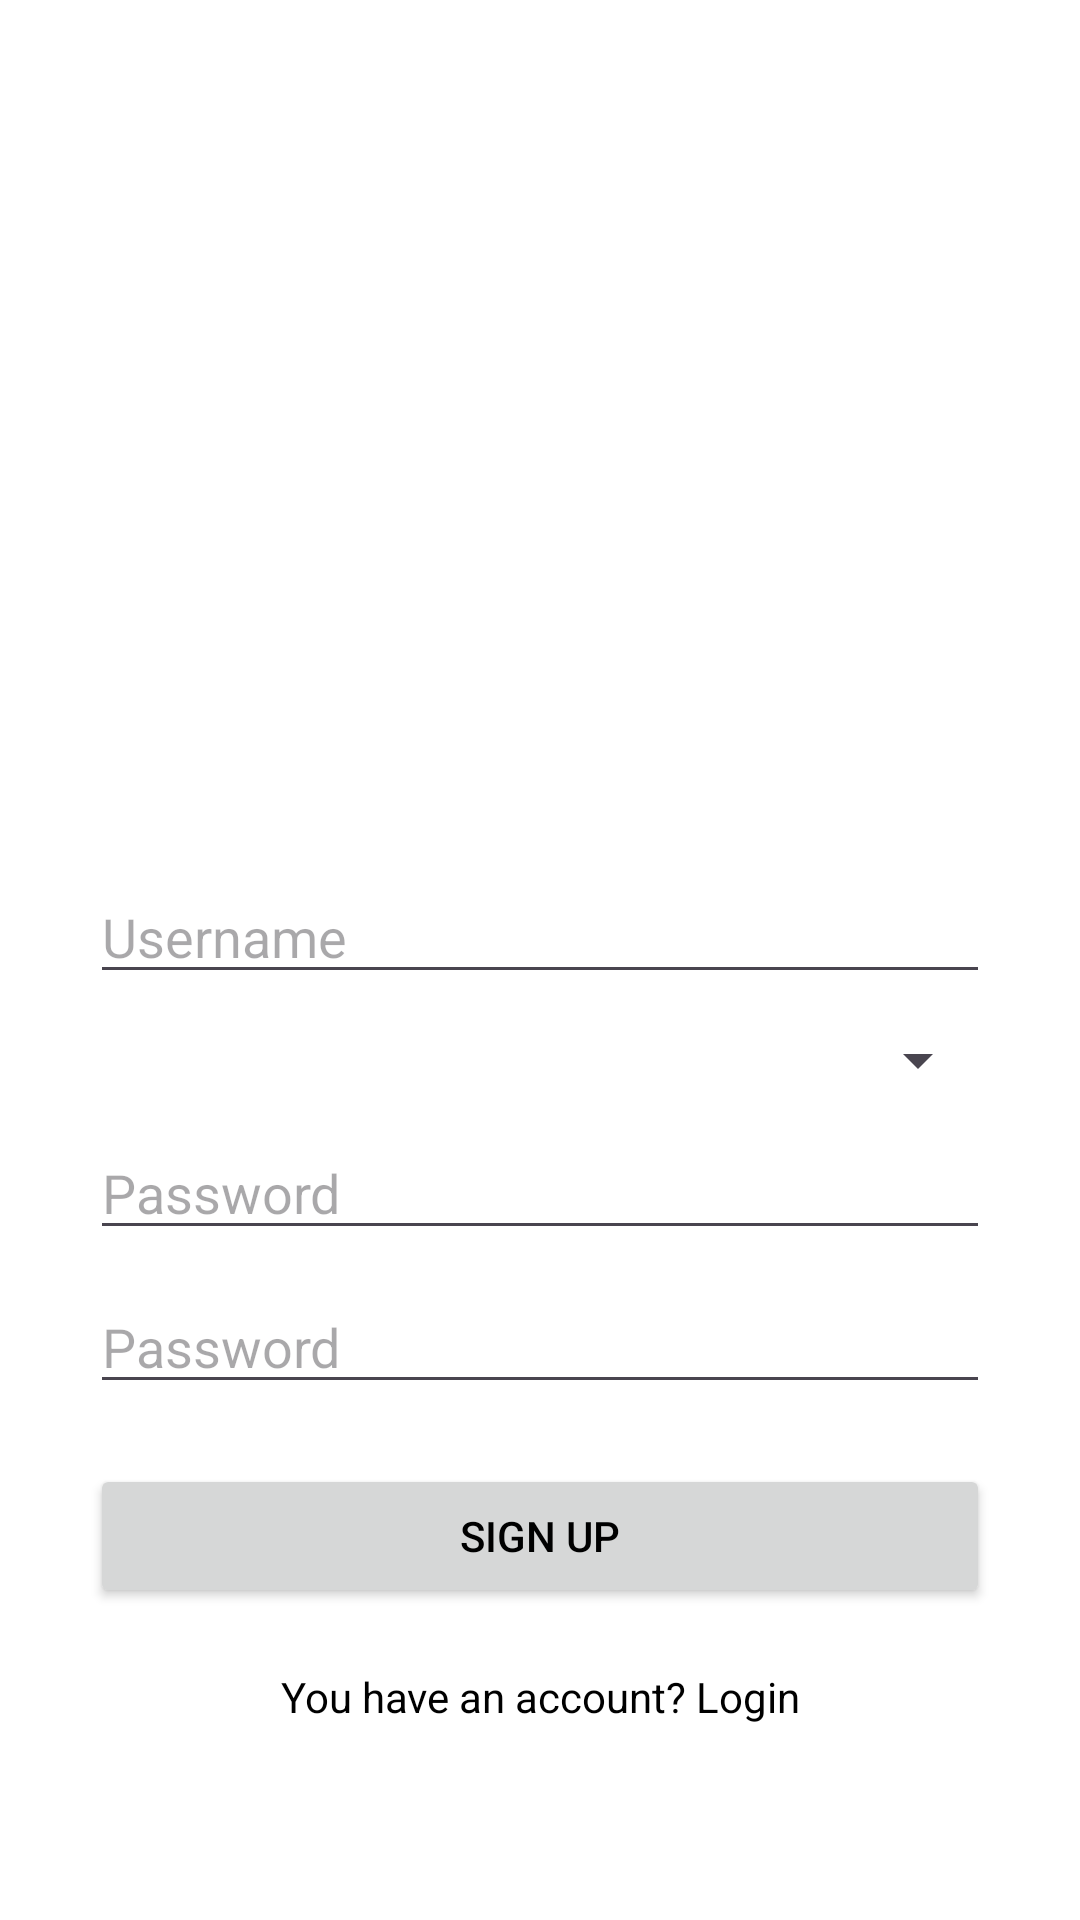

Here is an Android app screen rendered from its layout file. Give the layout XML and the strings, colors and styles it references.
<!-- AndroidManifest.xml: application theme Theme.QLNH_TTT -->
<!-- res/layout/signup_layout.xml -->
<?xml version="1.0" encoding="utf-8"?>
<LinearLayout xmlns:android="http://schemas.android.com/apk/res/android"
    android:layout_width="match_parent"
    android:layout_height="match_parent"
    android:orientation="vertical"
    android:padding="30dp"
    android:background="@color/white">

    <ImageView
        android:layout_width="390dp"
        android:layout_height="200dp"
        android:layout_gravity="center"
        android:layout_marginTop="60dp"
        android:src="@drawable/restaurant" />

    <EditText
        android:id="@+id/etUsername"
        android:layout_width="match_parent"
        android:layout_height="wrap_content"
        android:hint="Username"
        android:inputType="text" />

    <Spinner
        android:id="@+id/spAccountType"
        android:layout_width="match_parent"
        android:layout_height="wrap_content"
        android:layout_marginTop="10dp" />

    <EditText
        android:id="@+id/etPassword1"
        android:layout_width="match_parent"
        android:layout_height="wrap_content"
        android:hint="Password"
        android:inputType="textPassword"
        android:layout_marginTop="10dp" />

    <EditText
        android:id="@+id/etPassword2"
        android:layout_width="match_parent"
        android:layout_height="wrap_content"
        android:hint="Password"
        android:inputType="textPassword"
        android:layout_marginTop="10dp" />

    <Button
        android:id="@+id/btnSignUp"
        android:layout_width="match_parent"
        android:layout_height="wrap_content"
        android:text="Sign Up"
        android:layout_marginTop="20dp"
        android:textColor="@color/black" />

    <TextView
        android:id="@+id/tvLogin"
        android:layout_width="match_parent"
        android:layout_height="wrap_content"
        android:text="You have an account? Login"
        android:textColor="@color/black"
        android:layout_marginTop="20dp"
        android:gravity="center"
        android:onClick="goToSignUp"/>
</LinearLayout>
<!-- resources referenced by this layout -->
<resources>
  <color name="black">#FF000000</color>
  <color name="white">#FFFFFFFF</color>
  <style name="Theme.QLNH_TTT" parent="Base.Theme.QLNH_TTT" />
  <style name="Base.Theme.QLNH_TTT" parent="Theme.Material3.DayNight.NoActionBar">
          
          
      </style>
</resources>
